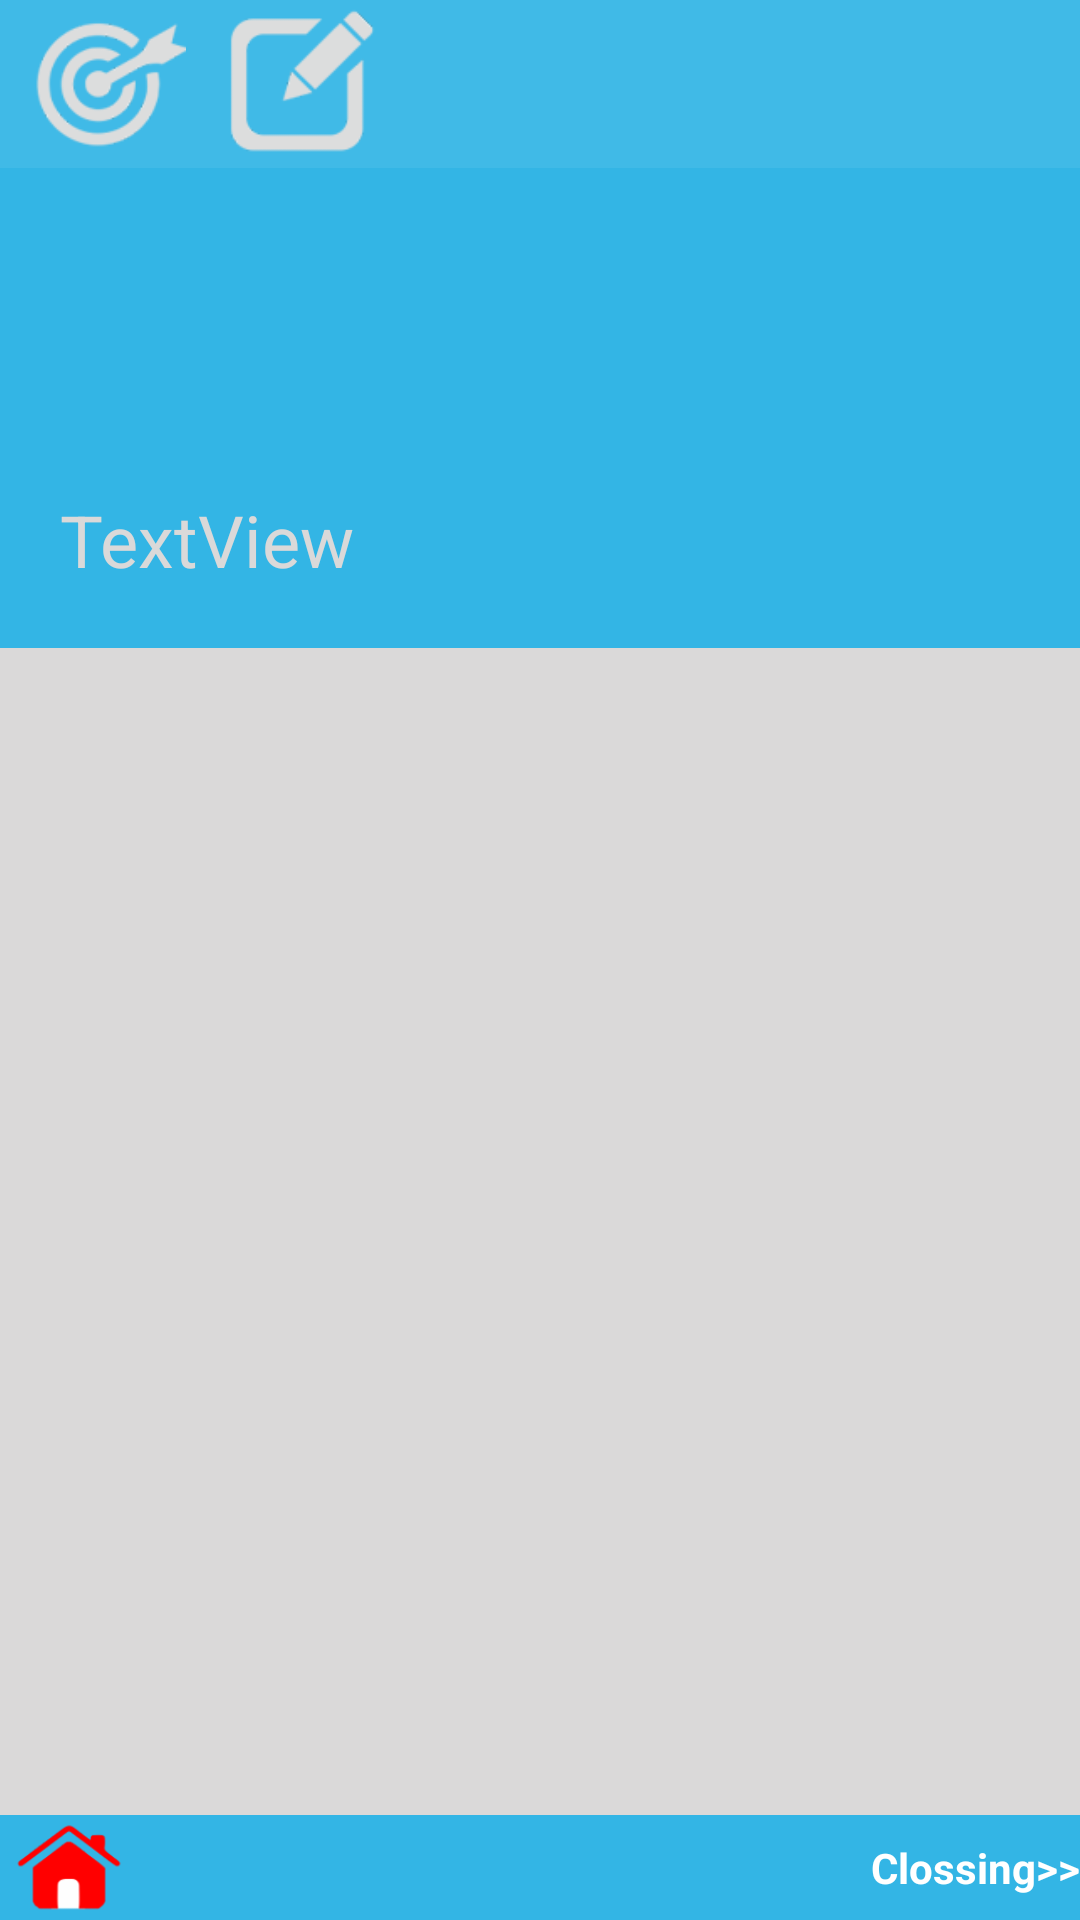

Produce the Android XML layout that renders to this screen, including the resource entries it uses.
<!-- AndroidManifest.xml: application theme Theme.AppCompat.Light.NoActionBar.FullScreen -->
<!-- res/layout/activity_view__test.xml -->
<?xml version="1.0" encoding="utf-8"?>

<android.support.design.widget.CoordinatorLayout

    xmlns:android="http://schemas.android.com/apk/res/android"
    xmlns:app="http://schemas.android.com/apk/res-auto"
    android:id="@+id/view_empati"
    android:layout_width="match_parent"
    android:layout_height="match_parent"
    android:fitsSystemWindows="true">

    <LinearLayout
        android:orientation="vertical"
        android:layout_width="match_parent"
        android:layout_height="match_parent">

        <android.support.design.widget.AppBarLayout
            android:id="@+id/MyAppbar"
            android:layout_width="match_parent"
            android:layout_height="216dp"
            android:fitsSystemWindows="true"
            android:background="@android:color/holo_blue_light">

            <android.support.design.widget.CollapsingToolbarLayout
                android:id="@+id/collapse_toolbar"
                android:layout_width="match_parent"
                android:layout_height="match_parent"
                app:layout_scrollFlags="scroll|exitUntilCollapsed"
                android:fitsSystemWindows="true">

                <ImageView
                    android:id="@+id/bgheader"
                    android:layout_width="match_parent"
                    android:layout_height="match_parent"
                    android:scaleType="centerCrop"
                    android:fitsSystemWindows="true"
                    app:layout_collapseMode="parallax"
                    android:layout_weight="1" />

                <LinearLayout
                    android:orientation="horizontal"
                    android:layout_width="match_parent"
                    android:layout_height="?attr/actionBarSize"
                    android:background="@color/transparant">

                    <ImageView
                        android:layout_width="68dp"
                        android:layout_height="match_parent"
                        app:srcCompat="@drawable/mission"
                        android:id="@+id/iv_mission" />

                    <ImageView
                        android:layout_width="64dp"
                        android:layout_height="match_parent"
                        app:srcCompat="@drawable/entry"
                        android:id="@+id/iv_entry" />

                </LinearLayout>

                <TextView
                    android:text="TextView"
                    android:layout_width="match_parent"
                    android:layout_height="match_parent"
                    android:id="@+id/tvtittle"
                    android:gravity="bottom"
                    android:layout_margin="20dp"
                    android:textColor="@color/colorisibg"
                    android:textSize="24sp" />

                <TextView
                    android:text="TextView"
                    android:layout_width="wrap_content"
                    android:layout_height="wrap_content"
                    android:id="@+id/idview"
                    android:visibility="invisible" />

                

            </android.support.design.widget.CollapsingToolbarLayout>

        </android.support.design.widget.AppBarLayout>

        <android.support.v4.widget.NestedScrollView
            android:layout_width="match_parent"
            android:layout_height="match_parent"
            android:layout_gravity="fill_vertical"
            app:layout_behavior="@string/appbar_scrolling_view_behavior"
            android:background="@color/colorisibg"
            android:layout_weight="0.10">

            <include
                layout="@layout/content_view"
                android:layout_width="match_parent"
                android:layout_height="match_parent"
                android:layout_margin="20dp"/>

        </android.support.v4.widget.NestedScrollView>

        <LinearLayout
            android:orientation="horizontal"
            android:layout_width="match_parent"
            android:layout_height="35dp"
            android:background="@android:color/holo_blue_light"
            android:weightSum="1">

            <ImageView
                android:layout_width="46dp"
                android:layout_height="wrap_content"
                app:srcCompat="@drawable/ic_home"
                android:id="@+id/iv_dash" />

            <ImageView
                android:layout_width="35dp"
                android:layout_height="match_parent"
                app:srcCompat="@drawable/ic_menu_share"
                android:id="@+id/iv_share" />

            <TextView
                android:layout_width="wrap_content"
                android:layout_height="wrap_content"
                android:id="@+id/textView24"
                android:layout_weight="1" />

            <TextView
                android:text="Clossing>>"
                android:layout_width="wrap_content"
                android:layout_height="match_parent"
                android:id="@+id/iv_close"
                android:gravity="right|center"
                android:textColor="@android:color/white"
                android:textStyle="normal|bold" />
        </LinearLayout>
    </LinearLayout>


</android.support.design.widget.CoordinatorLayout>
<!-- res/layout/content_view.xml (included above) -->
<?xml version="1.0" encoding="utf-8"?>

<LinearLayout xmlns:android="http://schemas.android.com/apk/res/android"
    xmlns:app="http://schemas.android.com/apk/res-auto"
    android:layout_width="match_parent"
    android:layout_height="match_parent"
    android:layout_margin="20dp"
    android:orientation="vertical">

    <TextView
        android:layout_width="match_parent"
        android:layout_height="wrap_content"
        android:id="@+id/tvisi1" />

    <FrameLayout
        android:layout_width="match_parent"
        android:layout_height="wrap_content"
        android:layout_gravity="center">

        <ImageView
            android:layout_width="match_parent"
            android:id="@+id/photo1"
            android:layout_height="250dp" />
    </FrameLayout>

    <TextView
        android:layout_width="match_parent"
        android:layout_height="wrap_content"
        android:id="@+id/tvisi2" />

    <FrameLayout
        android:layout_width="match_parent"
        android:layout_height="wrap_content"
        android:layout_gravity="center">

        <ImageView
            android:layout_width="match_parent"
            android:layout_height="250dp"
            android:id="@+id/photo2" />

    </FrameLayout>

    <TextView
        android:layout_width="match_parent"
        android:layout_height="wrap_content"
        android:id="@+id/tvisi3" />

    <FrameLayout
        android:layout_width="match_parent"
        android:layout_height="wrap_content">

        <ImageView
            android:layout_width="match_parent"
            android:layout_height="250dp"
            android:id="@+id/photo3"
            android:layout_gravity="center" />
    </FrameLayout>

</LinearLayout>
<!-- resources referenced by this layout -->
<resources>
  <color name="colorisibg">#dad9d9</color>
  <color name="transparant">#10fafafa</color>
  <!-- drawable entry: png bitmap (drawable, 21727 bytes) -->
  <!-- drawable ic_home: png bitmap (drawable, 21126 bytes) -->
  <!-- drawable mission: png bitmap (drawable, 26052 bytes) -->
  <style name="Theme.AppCompat.Light.NoActionBar.FullScreen" parent="@style/Theme.AppCompat.Light">
              <item name="windowNoTitle">true</item>
              <item name="windowActionBar">false</item>
              <item name="android:windowFullscreen">true</item>
              <item name="android:windowContentOverlay">@null</item>
          <item name="colorPrimary">@color/colorPrimary</item>
          <item name="colorPrimaryDark">@color/colorPrimaryDark</item>
          <item name="colorAccent">@color/colorAccent</item>
      </style>
  <color name="colorPrimary">#16c7b1</color>
  <color name="colorPrimaryDark">#12916f</color>
  <color name="colorAccent">#3a4a61</color>
</resources>
